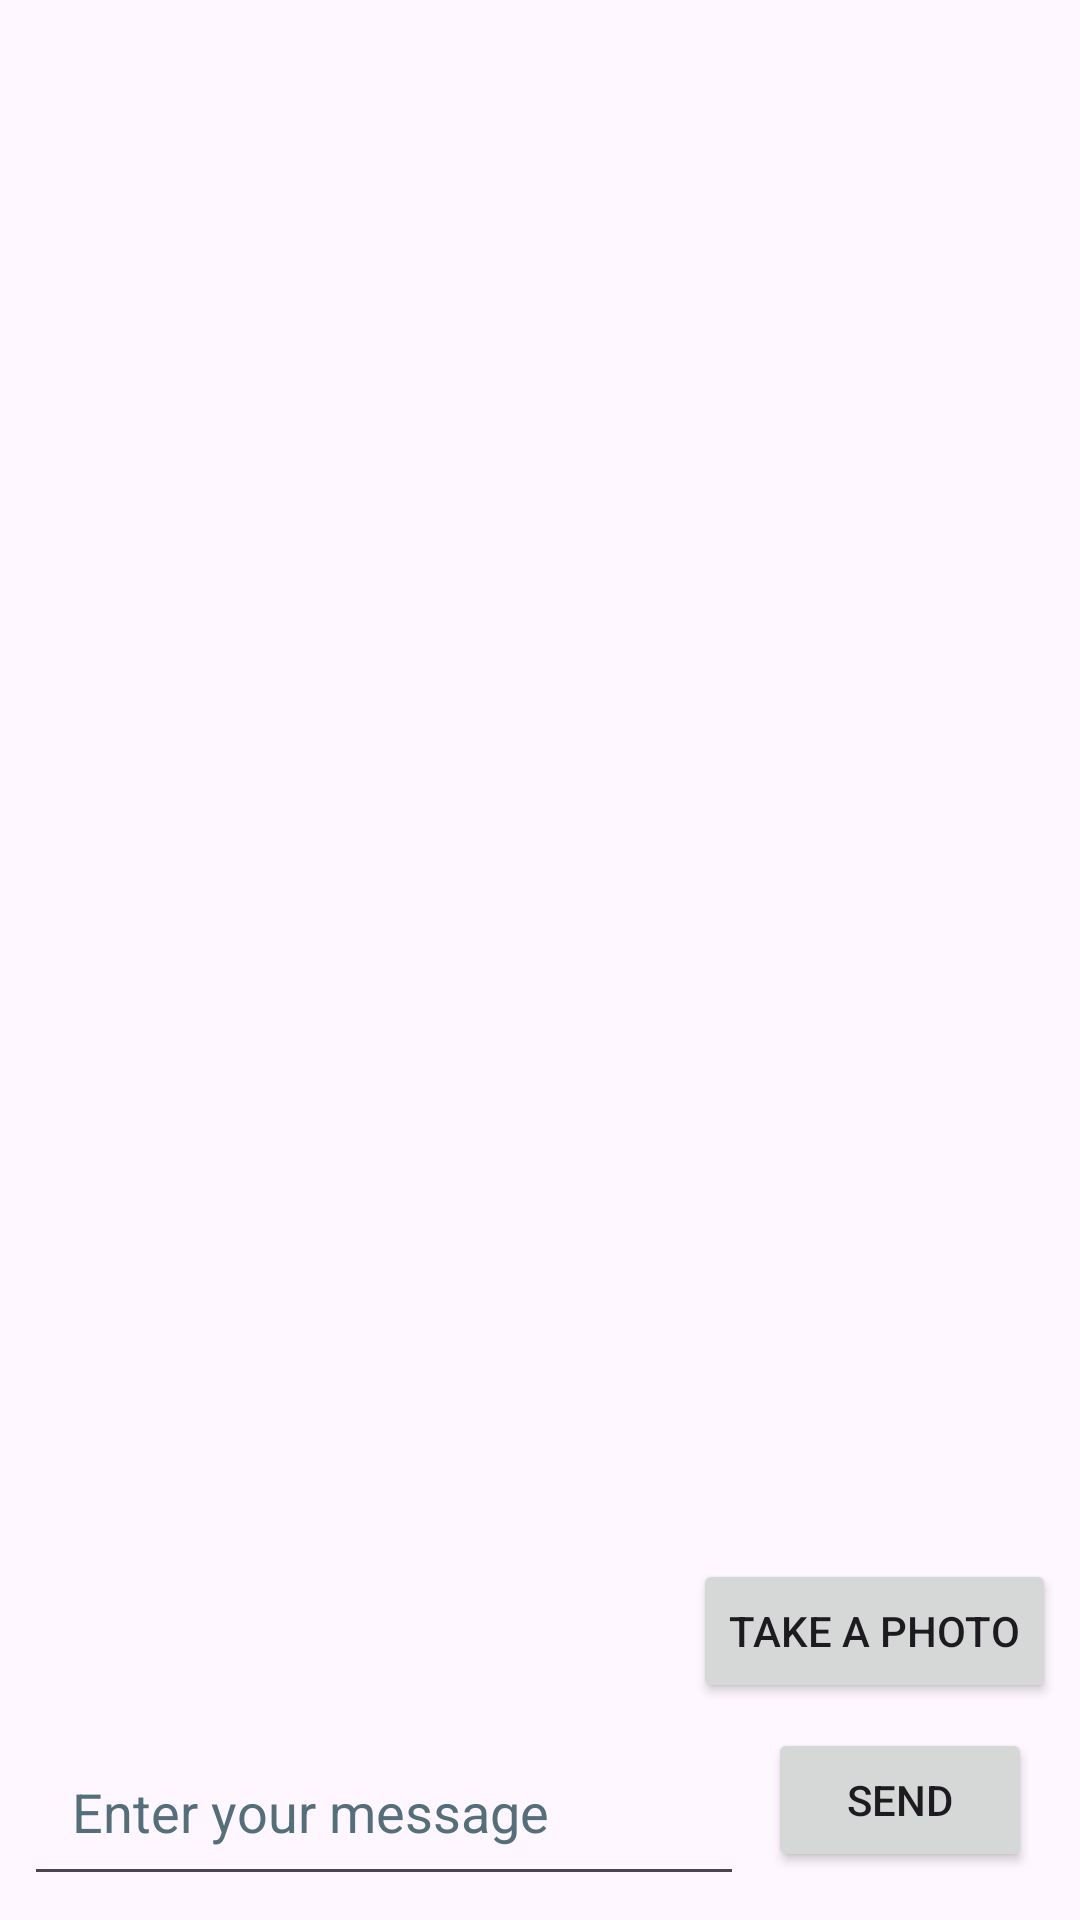

Write the Android layout XML for this screen, with the resource values it uses.
<!-- AndroidManifest.xml: application theme Theme.Smesage -->
<!-- res/layout/activity_chat.xml -->
<androidx.constraintlayout.widget.ConstraintLayout xmlns:android="http://schemas.android.com/apk/res/android"
    xmlns:app="http://schemas.android.com/apk/res-auto"
    xmlns:tools="http://schemas.android.com/tools"
    android:layout_width="match_parent"
    android:layout_height="match_parent"
    tools:context=".ChatActivity">

    <androidx.recyclerview.widget.RecyclerView
        android:id="@+id/recyclerViewMessages"
        android:layout_width="0dp"
        android:layout_height="0dp"
        app:layout_constraintTop_toTopOf="parent"
        app:layout_constraintBottom_toTopOf="@id/messageInput"
        app:layout_constraintStart_toStartOf="parent"
        app:layout_constraintEnd_toEndOf="parent"
        android:padding="16dp"
        android:layout_marginBottom="8dp"/>

    <EditText
        android:id="@+id/messageInput"
        android:layout_width="0dp"
        android:layout_height="wrap_content"
        android:layout_margin="8dp"
        android:layout_marginBottom="16dp"
        android:autofillHints=""
        android:hint="@string/enter_your_message"
        android:inputType="text"
        android:padding="16dp"
        android:textColorHint="#546E7A"
        app:layout_constraintBottom_toBottomOf="parent"
        app:layout_constraintEnd_toStartOf="@id/sendButton"
        app:layout_constraintStart_toStartOf="parent"
        tools:ignore="VisualLintTextFieldSize" />

    <Button
        android:id="@+id/sendButton"
        android:layout_width="wrap_content"
        android:layout_height="wrap_content"
        android:layout_marginEnd="16dp"
        android:layout_marginBottom="16dp"
        android:text="@string/send"
        app:layout_constraintBottom_toBottomOf="parent"
        app:layout_constraintEnd_toEndOf="parent" />

    <Button
        android:id="@+id/capturePhotoButton"
        android:layout_width="wrap_content"
        android:layout_height="wrap_content"
        android:layout_margin="8dp"
        android:layout_marginEnd="4dp"
        android:layout_marginBottom="8dp"
        android:text="@string/capture_photo"
        app:layout_constraintBottom_toTopOf="@id/messageInput"
        app:layout_constraintEnd_toEndOf="parent" />


</androidx.constraintlayout.widget.ConstraintLayout>
<!-- resources referenced by this layout -->
<resources>
  <string name="capture_photo">Take a photo</string>
  <string name="enter_your_message">Enter your message</string>
  <string name="send">Send</string>
  <style name="Theme.Smesage" parent="Base.Theme.Smesage" />
  <style name="Base.Theme.Smesage" parent="Theme.Material3.DayNight.NoActionBar">
          
          
      </style>
</resources>
